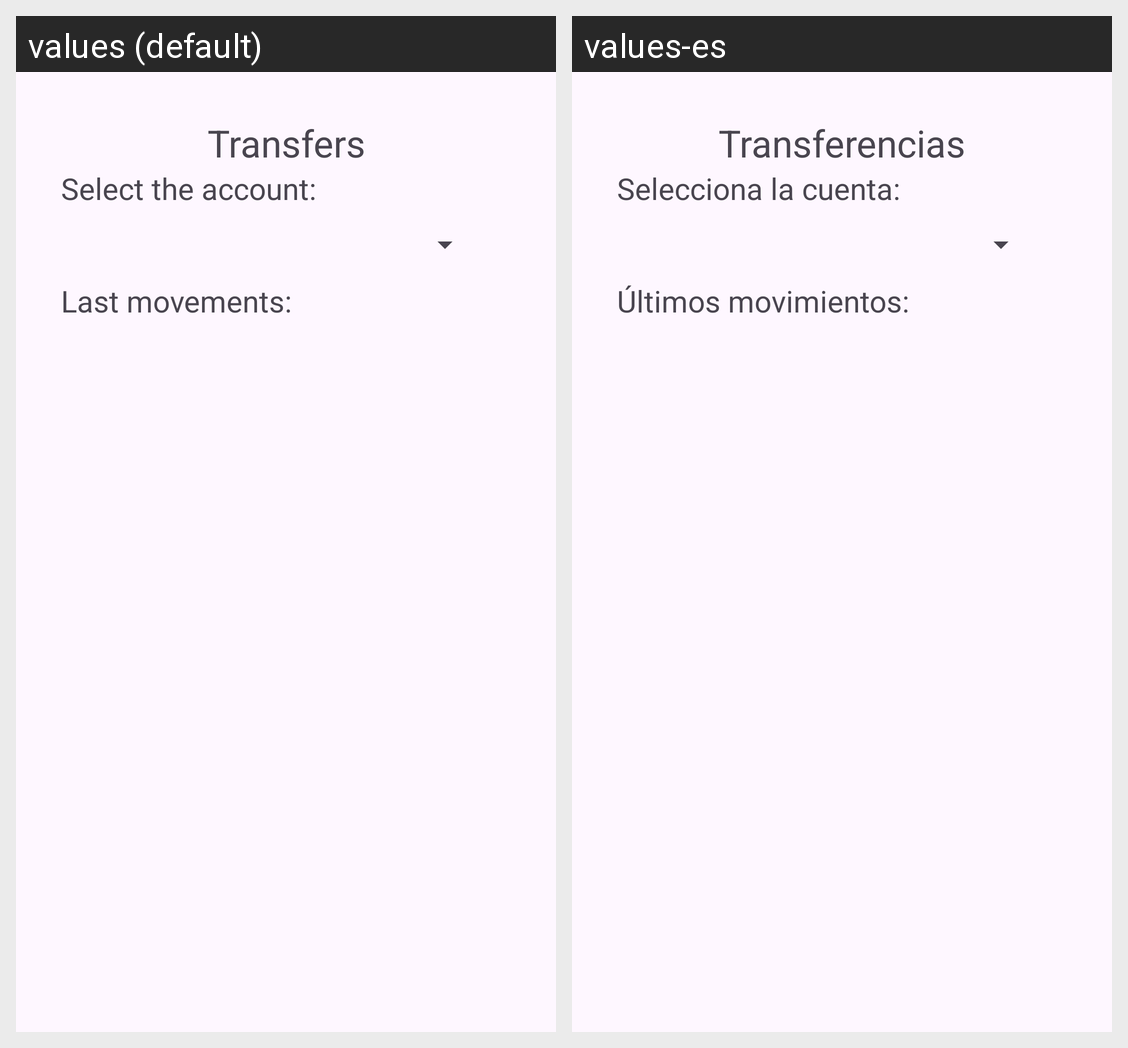

The same Android screen rendered under two of its app's locales, left to right. List the strings drawn on it with the default value and each locale's translation.
Android screen res/layout/activity_movements.xml rendered under 2 locales, left to right: values (default), values-es. Device: Nexus 5 (rendered at 1080×1920; each locale shown at half size, 540×960, under a caption strip naming it); theme Theme.Bancojofago.
Strings drawn on this screen, with the default value and each locale's value (text and hints the layout hard-codes, and strings that could not be matched under every locale, appear in the picture but are not listed):

transferencia
  values: Transfers
  values-es: Transferencias

seleccion
  values: Select the account: 
  values-es: Selecciona la cuenta: 

ultimos
  values: Last movements:
  values-es: Últimos movimientos:
